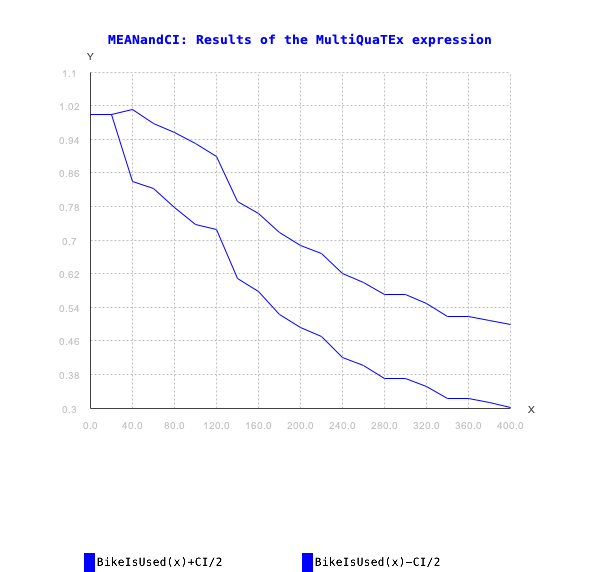

The file beside this chart, header and first rows:
x, BikeIsUsed(x), BikeIsUsed(x)_CI/2, BikeIsUsed(x)_Var, BikeIsUsed(x)_NSamples
0.0, 1.0, 0.0, 0.0, 20
20.0, 1.0, 0.0, 0.0, 20
40.0, 0.925, 0.08531, 0.07115, 40
60.0, 0.9, 0.07815, 0.09153, 60
80.0, 0.8667, 0.08856, 0.1175, 60
100.0, 0.8333, 0.09709, 0.1412, 60
120.0, 0.8125, 0.08741, 0.1543, 80
140.0, 0.7, 0.09139, 0.2121, 100
160.0, 0.67, 0.09377, 0.2233, 100
180.0, 0.62, 0.0968, 0.238, 100
200.0, 0.59, 0.09808, 0.2443, 100
220.0, 0.57, 0.09873, 0.2476, 100
240.0, 0.52, 0.09963, 0.2521, 100
260.0, 0.5, 0.09971, 0.2525, 100
280.0, 0.47, 0.09953, 0.2516, 100
300.0, 0.47, 0.09953, 0.2516, 100
320.0, 0.45, 0.09921, 0.25, 100
340.0, 0.42, 0.09843, 0.2461, 100
360.0, 0.42, 0.09843, 0.2461, 100
380.0, 0.41, 0.09808, 0.2443, 100
400.0, 0.4, 0.0977, 0.2424, 100
